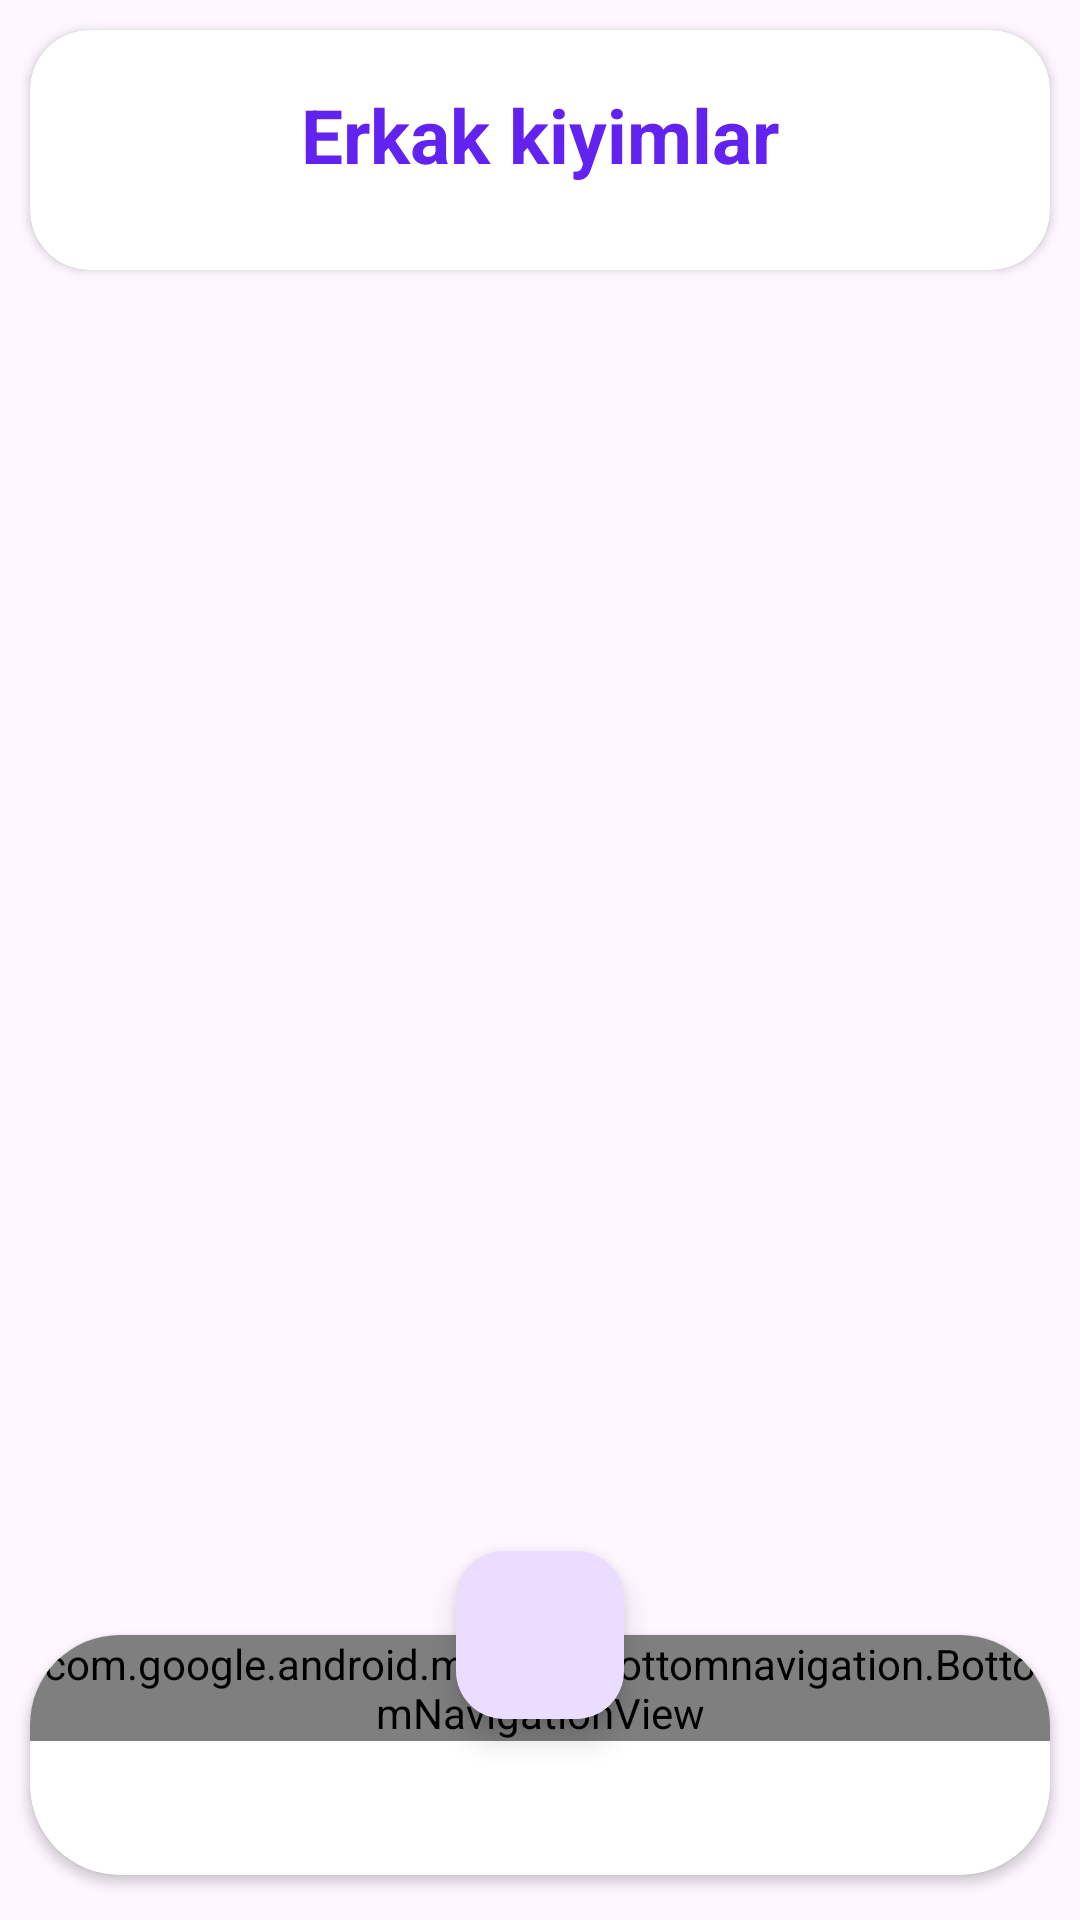

Produce the Android XML layout that renders to this screen, including the resource entries it uses.
<!-- AndroidManifest.xml: application theme Theme.ModaSari -->
<!-- res/layout/activity_erkek_moda.xml -->
<?xml version="1.0" encoding="utf-8"?>
<androidx.coordinatorlayout.widget.CoordinatorLayout xmlns:android="http://schemas.android.com/apk/res/android"
    xmlns:app="http://schemas.android.com/apk/res-auto"
    xmlns:tools="http://schemas.android.com/tools"
    android:layout_width="match_parent"
    android:layout_height="match_parent"
    tools:context=".Erkek_moda">
    <androidx.cardview.widget.CardView
        android:layout_width="match_parent"
        android:layout_height="80dp"
        android:layout_gravity="top"
        android:layout_marginLeft="10dp"
        android:layout_marginRight="10dp"
        android:layout_marginTop="10dp"
        app:cardCornerRadius="20dp">
        <androidx.appcompat.widget.Toolbar
            android:layout_width="match_parent"
            android:layout_height="70dp">
            <TextView
                android:layout_width="wrap_content"
                android:layout_height="wrap_content"
                android:text="Erkak kiyimlar"
                android:layout_gravity="center"
                android:textSize="25dp"
                android:textStyle="bold"
                android:textColor="#6222EF"/>
        </androidx.appcompat.widget.Toolbar>
    </androidx.cardview.widget.CardView>

    
    <com.google.android.material.floatingactionbutton.FloatingActionButton
        android:layout_width="wrap_content"
        android:layout_height="wrap_content"
        android:src="@drawable/heart"
        app:layout_anchor="@id/cardview"
        app:layout_anchorGravity="center|top"
        android:importantForAccessibility="no" />

    
    <androidx.cardview.widget.CardView
        android:id="@+id/cardview"
        android:layout_width="match_parent"
        android:layout_height="80dp"
        android:layout_gravity="bottom"
        android:layout_marginLeft="10dp"
        android:layout_marginRight="10dp"
        android:layout_marginBottom="15dp"
        app:cardCornerRadius="30dp">
        <com.google.android.material.bottomnavigation.BottomNavigationView
            android:layout_width="match_parent"
            android:layout_height="wrap_content"
            android:background="#6222EF"
            app:menu="@menu/menu" />
    </androidx.cardview.widget.CardView>


    

    <GridView
        android:id="@+id/gridview_list"
        android:layout_width="match_parent"
        android:layout_height="match_parent"
        android:layout_marginTop="95dp"
        android:layout_marginBottom="120dp"
        tools:ignore="MissingConstraints"
        android:numColumns="2">
    </GridView>


</androidx.coordinatorlayout.widget.CoordinatorLayout>
<!-- resources referenced by this layout -->
<resources>
  <style name="Theme.ModaSari" parent="Base.Theme.ModaSari" />
  <style name="Base.Theme.ModaSari" parent="Theme.Material3.DayNight.NoActionBar">
          
          
      </style>
</resources>
